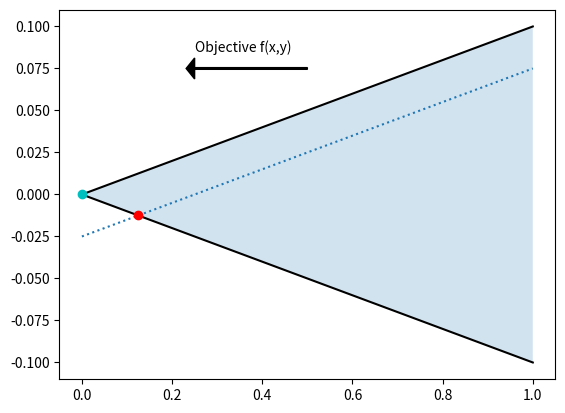

Write Python code to recreate this figure.
# -*- coding: utf-8 -*-
"""
Created on Fri Jul 30 09:35:13 2021

[redacted]
"""

import matplotlib.pyplot as plt
import numpy as np

x=np.linspace(0,1)

plt.plot(x,x/10,linestyle='solid', color='k')
plt.plot(x,-x/10,linestyle='solid',color='k')
plt.plot(x,x/10 - 0.025, linestyle='dotted')
plt.arrow(0.5, 0.075, -0.25, 0, head_width=0.0125, color='k')
plt.text(0.25,0.085,'Objective f(x,y)')
plt.plot(0,0, 'co')
plt.plot(0.125, -0.0125, 'ro')
plt.fill_between(x, x/10, -x/10, alpha=0.2)